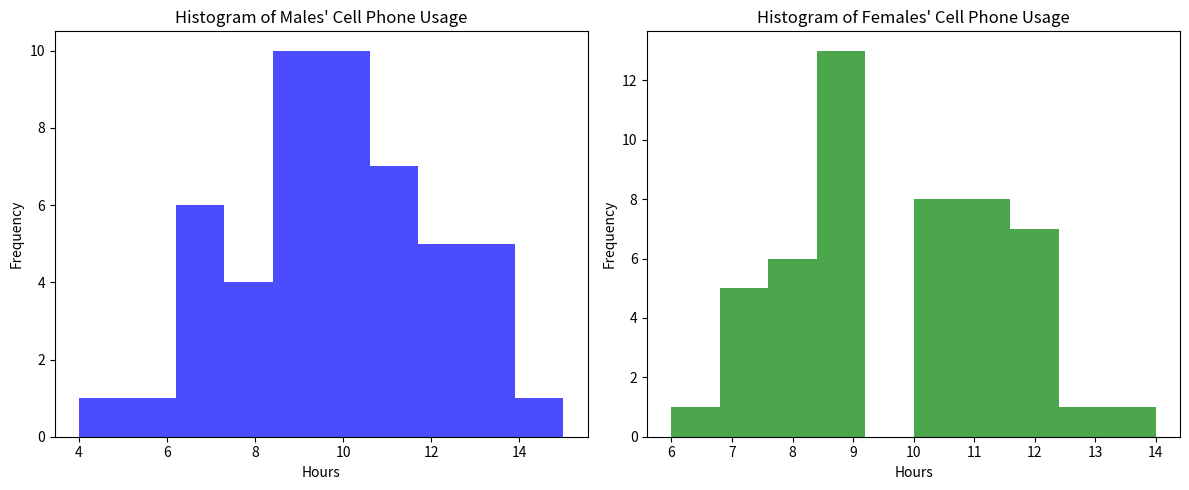
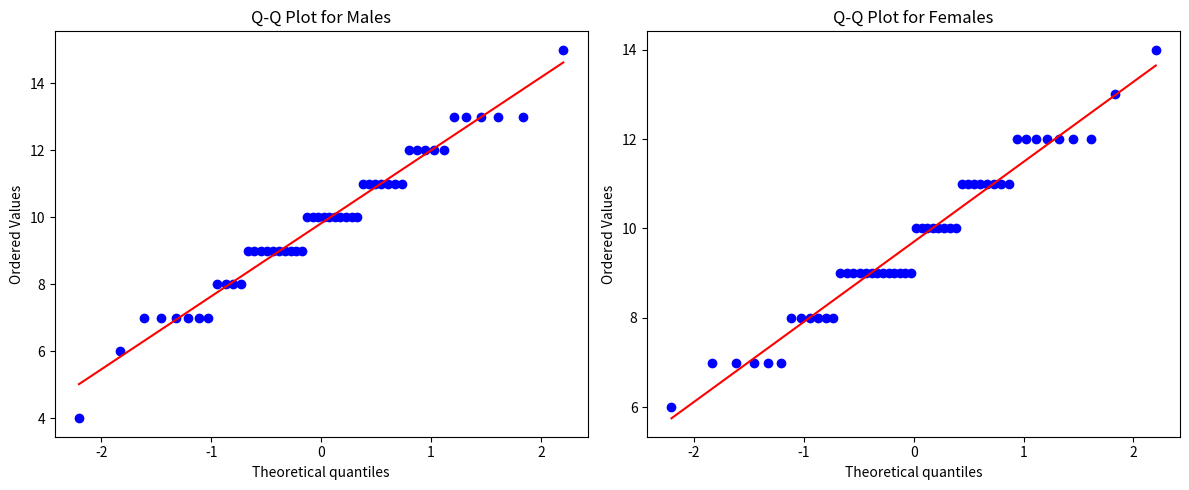

Python code for these plots, in order:
#!/usr/bin/env python
# coding: utf-8

# ### Summative Assessment 1

# A study was undertaken to compare the mean time spent on cell phones by male and female college students per week. 50 male and 50 female students were selected from Midwestern University and the number of hours per week spent talking on their cell phones determined. The result in hours are shown in Table 10.6. It is desired to test H_0 : μ_1 = μ_2 versuse H_1 : μ_1 =/ μ_2 based on these samples.

# **Table 10.6 Hours spent talking on cell phone for males and females at Midwestern University**

# In[28]:


import numpy as np
import pandas as pd

males = [12, 7, 7, 10, 8, 10, 11, 9, 9, 13, 4, 9, 12, 11, 9, 9, 7, 12, 10, 13, 
         11, 10, 6, 12, 11, 9, 10, 12, 8, 9, 13, 10, 9, 7, 10, 7, 10, 8, 11, 10, 
         11, 7, 15, 8, 9, 9, 11, 13, 10, 13]
females = [11, 10, 11, 10, 11, 12, 12, 10, 9, 9, 9, 10, 8, 7, 12, 9, 7, 8, 9, 8, 
           7, 7, 9, 9, 12, 10, 9, 13, 9, 9, 10, 9, 6, 12, 8, 11, 8, 8, 11, 12, 
           9, 10, 11, 14, 12, 7, 11, 10, 9, 11]

table = np.column_stack((males,females))

df = pd.DataFrame(table, columns=['Males','Females'])

df.head()


# In[30]:


mean_males = np.mean(males)
mean_females = np.mean(females)
std_males = np.std(males, ddof=1)
std_females = np.std(females, ddof=1)

mean_males, std_males, mean_females, std_females


# (10 Points) 1. Formulate and present the rationale for a hypothesis test that the researcher could use to compare the mean time spent on cell phones by male and female college students per week.

# #### Hypotheses
# - **Null Hypothesis** ($H_{0}$): There is no difference in the mean time spent on cellphones by male and female students, i.e., $μ_{1}$ = $μ_{2}$, where $μ_{1}$, is the mean for males and $μ_{2}$ is the mean for females.
# - **Alternative Hypothesis** ($H_{1}$): There is a difference in the meantime spent on cell phones by male and female students, i.e. $μ_{1}$ $\neq$ $μ_{2}$.
# 
# This is a two-tailed test to detect whether it is that males spend more or less time than females.
# 
# A significance level (α) of 0.05 is typically chosen so that there is a 5% risk of rejecting the null hypothesis when it is actually true
# 
# We will use a two-sample t-test since we have two independent samples (Males and Females).
# 
# Additionally, given that we cannot assume equal variances for the two groups, we should perform **Welch's t-test**, which adjusts for unequal variances.
# 
# ##### To make the decision of rejecting the null hypothosis or not:
# - If p $\geq$ α, reject the null hypothesis and conclude that there is a significant difference in mean time.
# - If p > α, fail to reject the null hypothesis and conclude there is no significant evidence of a difference.

# In[22]:


from scipy.stats import ttest_ind

def hypothesis_test_rationale(male_data, female_data, alpha=0.05):
    
    t_stat, p_value = ttest_ind(male_data, female_data, equal_var=False)  # Welch's t-test
    
    if p_value < alpha:
        decision = "Reject the null hypothesis (H0). There is a significant difference in the mean time spent on cell phones between males and females."
    else:
        decision = "Fail to reject the null hypothesis (H0). There is no significant evidence of a difference in the mean time spent on cell phones between males and females."
    
    # Rationale output
    rationale = {
        "Null Hypothesis (H0)": "μ1 = μ2 (No difference in mean time spent on cell phones)",
        "Alternative Hypothesis (H1)": "μ1 ≠ μ2 (There is a difference in mean time spent on cell phones)",
        "Test Type": "Two-sample t-test (Welch's t-test)",
        "Significance Level (α)": alpha,
        "t-Statistic": t_stat,
        "p-Value": p_value,
        "Decision": decision
    }
    return rationale

test_rationale = hypothesis_test_rationale(males, females)
test_rationale


# **Decision**:  Since the p-value (0.762) is greater than the significance level (0.05), we fail to reject the null hypothesis. This indicates that there is no significant evidence to suggest a difference in the mean time spent on cell phones between male and female college students.

# (30 points) 2. Analyze the data to provide the hypothesis testing conclusion. What is the p-value for your test? What is your recommendation for the researcher?

# #### Analysis:
# 1. **p-value**:
# - The calculated p-value for the two-sample t-test (Welch's t-test) is **0.762**.
# 2. **Interpretation**:
# - The p-value represents the probability of observing a test statistic as extreme as, or more extreme than, the one calculated, assuming the null hypothesis is true. In this case, the p-value of 0.762 is much higher than the significance level 0f 0.05.
# 
# #### Recommendation:
# Since the p-value (0.762) is **greater than** the significants level (0.05), the **null hypothesis cannot be rejected**. This implies that there is **no statistically significant difference** in the mean time spent on cellphones between male and female college students at Midwestern University.
# 
# The recommendation for the researcher is to conclude that the data do not provide sufficient evidence to suggest a difference in cellphone usage time between the two groups. if further investigation is desired, the researcher could consider a larger sample size or additional variable that might influence cell phone usage.

# (10 points) 3. Provide descriptive statistical summaries of the data for each gender category.

# In[38]:


data = {
    "Gender": ["Males", "Females"],
    "Mean": [np.mean(males), np.mean(females)],
    "Standard Deviation": [np.std(males, ddof=1), np.std(females, ddof=1)],
    "Minimum": [np.min(males), np.min(females)],
    "Maximum": [np.max(males), np.max(females)],
    "Count": [len(males), len(females)],
    "Median": [np.median(males), np.median(females)],
    "25th Percentile": [np.percentile(males, 25), np.percentile(females, 25)],
    "75th Percentile": [np.percentile(males, 75), np.percentile(females, 75)],
}

# Convert to DataFrame
descriptive_stats_df = pd.DataFrame(data)
descriptive_stats_df.transpose()


# (10 points) 4. What is the 95% confidence interval for the population mean of each gender category, and what is the 95% confidence interval for the difference between the means of the two populations?

# In[74]:


from scipy.stats import t

# Mean, Standard Deviation for both Males and Females was done above.

n_males = len(males)
n_females = len(females)

df_males = n_males - 1
df_females = n_females - 1

alpha = 0.05
t_critical_males = t.ppf(1 - alpha/2, df_males)
t_critical_females = t.ppf(1 - alpha/2, df_females)

margin_error_males = t_critical_males * (std_males / np.sqrt(n_males))
ci_males = (mean_males - margin_error_males, mean_males + margin_error_males)

margin_error_females = t_critical_females * (std_females / np.sqrt(n_females))
ci_females = (mean_females - margin_error_females, mean_females + margin_error_females)

# Confidence interval for the difference between means
pooled_se = np.sqrt((std_males**2 / n_males) + (std_females**2 / n_females))
df_diff = min(df_males, df_females)
t_critical_diff = t.ppf(1 - alpha/2, df_diff)
margin_error_diff = t_critical_diff * pooled_se
ci_diff = ((mean_males - mean_females) - margin_error_diff, (mean_males - mean_females) + margin_error_diff)

#for printing
print("The 95% confidence interval for the population of each gender category")
print("\033[1m" + "Males : " + f"\033[0;0m {ci_males}")
print("\033[1m" + "Females : " + f"\033[0;0m {ci_females}")
print()

print("The 95% confidence interval for the difference between the means of the two populations")
print('\033[1m' + "CI_Diff : " + f"\033[0;0m {ci_diff}")


# (20 points) 5. Do you see a need for larger sample sizes and more testing with the time spent on cell phones? Discuss.

# #### YES
# 
# There is a case to be made for larger samples sizes and further testing regarding the time spent on cellphones with the following:
# 1. **Current Sample Size Limitations**
# 
# With only 50 male and 50 female participants, the sample size is not large enough (as per the recommendations earlier) to detect small but meaningful differences in cell phone usage between genders. Small sample sizes reduce the statistical power of a test, making it harder to find significant differences even if they exist
# 
# A larger sample size could provide a more reliable estimate of the population parameters (mean and standard deviation) and improve the generalizability of the results.
# 
# 2. **High p-value in current testing**
# 
# As per the computations above, the hypothesis resulted in a high p-value, indicating a lack of significant evidence to reject the null hypothesis. This could suggest that the difference in cell phone usage is indeed minimal, or it might be due to the sample size being insufficient to detect a real difference.
# 
# Increasing the sample size could lower the standard error, potentially revealing statistically significant differences that weren't apparent in this study.
# 
# 3. **Potential for Confounding Variables**
# 
# There could be other factors influencing cellphone usage such as *academic workload, social habits, or extracurricular activities*, which were not accounted for in this study.
# 
# More testing, with a focus on controlling for these said variables, could help clarify whether the observed lack of significant difference is consistent across different groups (by gender) or influenced by other factors.
# 
# With the cases and recommendations, these could help validate the findings that were not apparent in this initial study.

# (20 points) 6. Make a report including the testing of the assumptions for two independent samples t-test.

# #### Report
# 
# Going back to the **Hypotheses**:
# - **Null Hypothesis** ($H_{0}$): There is no difference in the mean time spent on cellphones by male and female students ($μ_{1}$ = $μ_{2}$).
# - **Alternative Hypothesis** ($H_{1}$): There is a difference in the meantime spent on cell phones by male and female students ($μ_{1}$ $\neq$ $μ_{2}$).
# 
# Now, **Testing assumptions for the two-sample t-test**:
# 
# In order to conduct a two-sample t-test, certain assumptions must be met as the following:
# 
# a. **Independence of Observations**
# 
# The samples (male and female) are independent of ecah other. The time spent on cellphones by one student does not influence the time spent by another, meeting the assumption of independece.
# 
# b. **Normality of the Distribution**
# 
# Look for the visualization and statistical test below.

# In[83]:


import matplotlib.pyplot as plt
import scipy.stats as stats

df = pd.DataFrame({'Males': males, 'Females': females})

plt.figure(figsize=(12, 5))
plt.subplot(1, 2, 1)
plt.hist(df['Males'], bins=10, color='blue', alpha=0.7)
plt.title('Histogram of Males\' Cell Phone Usage')
plt.xlabel('Hours')
plt.ylabel('Frequency')

plt.subplot(1, 2, 2)
plt.hist(df['Females'], bins=10, color='green', alpha=0.7)
plt.title('Histogram of Females\' Cell Phone Usage')
plt.xlabel('Hours')
plt.ylabel('Frequency')

plt.tight_layout()
plt.show()

plt.figure(figsize=(12, 5))
plt.subplot(1, 2, 1)
stats.probplot(df['Males'], dist="norm", plot=plt)
plt.title('Q-Q Plot for Males')

plt.subplot(1, 2, 2)
stats.probplot(df['Females'], dist="norm", plot=plt)
plt.title('Q-Q Plot for Females')

plt.tight_layout()
plt.show()

shapiro_males = stats.shapiro(df['Males'])
shapiro_females = stats.shapiro(df['Females'])

print("Shapiro-Wilk Test for Males: W =", shapiro_males.statistic, ", p-value =", shapiro_males.pvalue)
print("Shapiro-Wilk Test for Females: W =", shapiro_females.statistic, ", p-value =", shapiro_females.pvalue)


# c. **Equality of Variances (Homogeneity of Variance)**
# 
# Since the variances are not equal, we would use Welch's test, which does not assume equal variances.

# Using the two-sample t-test:
# - **t-statistic:** 0.304
# - **p-value:** 0.762
# 
# Since the p-value (0.762) is higher than the significance level of 0.05, we fail to reject the null hypothesis. This indicates that there is no statistically significant difference in the mean time spent on cell phones between male and female students.
# 
# As per full analyses from different questions above, the concised recommendations are:
# - Further testing (increase the sample size)
# - Control for other factors
